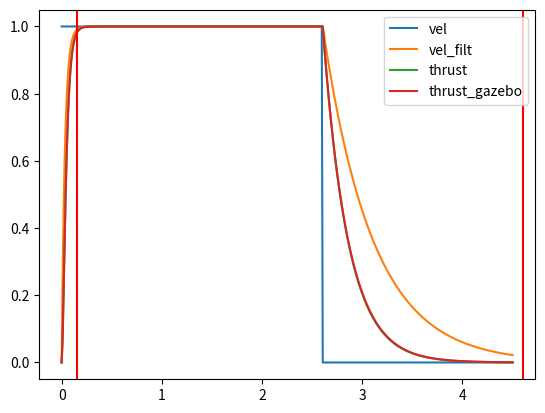
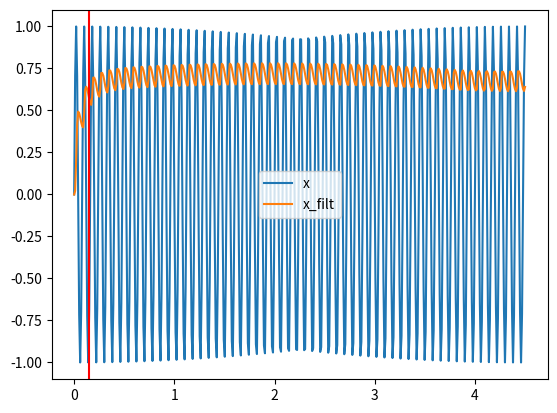

These charts were generated, in order, by the following Python code:
#!/usr/bin/env python

from scipy import signal
import matplotlib.pyplot as plt
import numpy as np

num = [6.0705967e-8]
den = [1. -0.9745210]

f = 333.3
dt = 1./f
t = np.linspace(0,1,int(f))
x = np.sin(2*np.pi*100*t)
xf = signal.lfilter(num, den, x, axis=0)




##################################
from scipy.optimize import minimize
import copy

class SecondOrdFilter(object):
    """
    Filter:
    x -> y
    v[t] = x[t] - a[0]v[t-1] - a[1]*v[t-2]
    y[t] = b[0]v[t] - b[1]v[t-1] - b[2]*v[t-2]
    """
    def __init__(self, a, b):
        self.a = copy.copy(a)
        self.b = copy.copy(b)
        self.v = [0., 0., 0.]
    
    def step(self,x):
        # import pdb;pdb.set_trace()
        v1_next = self.v[0]
        v2_next = self.v[1]
        self.v[0] = x - self.a[0]*self.v[1] - self.a[1]*self.v[2]
        y = self.b[0]*self.v[0] + self.b[1]*self.v[1] + self.b[2]*self.v[2]
        self.v[1],self.v[2] = v1_next,v2_next
        return y


class SecondOrdFilter(object):
    """
    Filter:
    x -> y
    v[t] = x[t] - a[0]v[t-1] - a[1]*v[t-2]
    y[t] = b[0]v[t] - b[1]v[t-1] - b[2]*v[t-2]
    """
    def __init__(self, a, b):
        self.a = copy.copy(a)
        self.b = copy.copy(b)
        self.v = [0., 0., 0.]
    
    def step(self,x):
        # import pdb;pdb.set_trace()
        v1_next = self.v[0]
        v2_next = self.v[1]
        self.v[0] = x - self.a[0]*self.v[1] - self.a[1]*self.v[2]
        y = self.b[0]*self.v[0] + self.b[1]*self.v[1] + self.b[2]*self.v[2]
        self.v[1],self.v[2] = v1_next,v2_next
        return y

class FirstOrdFilter(object):
    """
    Filter:
    x -> y
    y[t] = dt/T*x + y[t-1] - dt/T
    """
    def __init__(self, T, dt):
        self.T = T
        self.dt = dt
        self.y_prev = 0.
        self.tau = np.clip(4 * self.dt/self.T, a_min=0., a_max=1.)
    
    def step(self, x):
        y =  self.tau * (x - self.y_prev) + self.y_prev
        self.y_prev = y
        return y

class FirstOrdHistFilter(object):
    """
    Filter:
    x -> y
    y[t] = dt/T*x + y[t-1] - dt/T
    """
    def __init__(self, Tup, Tdown, dt):
        self.Tup = Tup
        self.Tdown = Tdown
        self.dt = dt
        self.y_prev = 0.
        self.tau_up = np.clip(4 * self.dt/self.Tup, a_min=0., a_max=1.)
        self.tau_down = np.clip(4 * self.dt/self.Tdown, a_min=0., a_max=1.)
    
    def step(self, x):
        dx = x - self.y_prev
        if dx > 0:
            y =  self.tau_up * (x - self.y_prev) + self.y_prev
        else:
            y =  self.tau_down * (x - self.y_prev) + self.y_prev
        self.y_prev = y
        return y

class GazeboFilter(object):
    def __init__(self, Tup=0.0125, Tdown=0.025, dt=0.01):
        self.Tup = Tup
        self.Tdown = Tdown
        self.x_prev = 0
        self.alpha_up = np.exp(-dt/self.Tup)
        self.alpha_down = np.exp(-dt/self.Tdown)

    def step(self, x):
        if x > self.x_prev:
            y = self.alpha_up*self.x_prev + (1-self.alpha_up)*x
        else:
            y = self.alpha_down*self.x_prev + (1-self.alpha_down)*x
        self.x_prev = y
        return y



def filter_fitness(coeff):
    delay = 0.15
    max_val = 1.04
    a = coeff[:2]
    b = coeff[2:]

    filt = SecondOrdFilter(a=a,b=b)
    time_s = 2
    freq = 200
    x = np.ones([time_s * freq])
    xf = np.zeros([time_s * freq])
    steps = np.linspace(0,time_s, time_s * freq)
    for t in range(time_s * freq-1):
        xf[t+1] = filt.step(x[t])
    
    delay_step = int(delay * freq)
    t_peak = np.argmax(xf)
    
    xf_slope = xf[:delay_step-1] - 1
    # xf_after_slope = np.sum(1 - xf[delay_step:])
    # xf_after_slope_abs = 1./(10) * np.sum(np.abs(1 - xf[-10:]))
    xf_slope[xf_slope < -1]  = -xf_slope[xf_slope < -1]
    slope_int = 1./delay_step * np.sum(xf_slope)
    # print(slope_int, delay_step, xf[:delay_step])

    return 0.1 * np.abs(t_peak - delay_step) + 0.1*np.abs(1. - xf[delay_step]) + np.abs(max_val - xf[t_peak])+ 0.01*np.sum(1. - xf[delay_step:delay_step+20]) + 0.5*np.abs(1. - xf[-1]) + slope_int


#######################################################
delay_up = 0.15
delay_down = 2
delay_pause = 2.6
time_s = 4.5
freq = 100
x = np.ones([int(time_s * freq)])
x[int((delay_pause)*freq):] = 0.
xf = np.zeros([int(time_s * freq)])
steps = np.linspace(0,time_s, int(time_s * freq))


a = 0.3 * np.array([1., 1.])
b = 0.3 * np.array([1., 1., 1.])
filt = SecondOrdFilter(a=a,b=b)

for t in range(int(time_s * freq-1)):
    xf[t+1] = filt.step(x[t])
thrust = xf**2

coeff_init = 0.3 * np.ones([5])
coeff_init[1] = 0.0001
coeff_init[-1] = 0.001


# coeff_init = np.array([[-8.02566556e-01,  2.09232652e-04,  1.58155885e-02,  1.87442987e-01,  2.87674206e-04]])
# coeff_init = np.array([[-3.99674190e-01  3.04578896e-04  6.75242981e-10  6.03194337e-01 -2.01605501e-03]])

## Best:
# coeff_init = np.array([-4.78091860e-01,  5.03318489e-03,  1.27318499e-10,  5.33259382e-01, -6.30305732e-03])

# res = minimize(filter_fitness, coeff_init, method='nelder-mead', options={'xtol': 1e-8, 'disp': True})
# print(res.x)
# filt = SecondOrdFilter(a=res.x[:2],b=res.x[2:])

# coeff_opt = res.x
# coeff_opt = np.array([-4.78091860e-01,  5.03318489e-03,  1.27318499e-10,  5.33259382e-01, -6.30305732e-03])


# filt = SecondOrdFilter(a=coeff_opt[:2],b=coeff_opt[2:])

# filt = FirstOrdFilter(T=delay, dt=1./freq)
filt = FirstOrdHistFilter(Tup=delay_up, Tdown=delay_down, dt=1./freq)

for t in range(int(time_s * freq-1)):
    xf[t+1] = filt.step(x[t])
thrust = xf**2

delay_up_thrust = 0.2
delay_down_thrust = 1.5
filt_thrust = FirstOrdHistFilter(Tup=delay_up_thrust, Tdown=delay_down_thrust, dt=1./freq)

delay_up_gaz = 0.0325 #0.0125
delay_down_gaz = 0.5 #0.025
filt_gaz = GazeboFilter(Tup=delay_up_gaz, Tdown=delay_down_gaz, dt=1./freq)
thrust_filt_approx = np.zeros_like(thrust)
xf_gaz = np.zeros_like(thrust)

for t in range(int(time_s * freq-1)):
    thrust_filt_approx[t+1] = filt_thrust.step(x[t])
    xf_gaz[t+1] = filt_gaz.step(x[t])
thrust_gaz = xf_gaz**2



plt.plot(steps, x, label="vel")
plt.plot(steps, xf, label="vel_filt")
plt.plot(steps, thrust, label="thrust")
# plt.plot(steps, thrust_filt_approx, label="thrust_approx")
plt.plot(steps, thrust_gaz, label="thrust_gazebo")
plt.axvline(x=delay_up, color="red")
plt.axvline(x=delay_down + delay_pause, color="red")
plt.legend()
plt.show(block=False)


x_sin = np.sin(2*np.pi*freq/8*steps)
x_sin_f = np.zeros_like(x_sin)
for t in range(int(time_s * freq-1)):
    x_sin_f[t+1] = filt.step(x_sin[t])

plt.figure(2)
plt.plot(steps, x_sin, label="x")
plt.plot(steps, x_sin_f, label="x_filt")
plt.axvline(x=delay_up, color="red")
plt.legend()
plt.show(block=False)

# num = [1]
# den = [0.075 1]
# signal.TransferFunction(num, den, dt=0.005)

# f_samp = 200
# time = 1 #s
# t_num = f_samp * time
# t = np.linspace(0,1,t_num)
# x = copy(t)
# x[int(t_num/2):] = 1.


input("Enter ...")